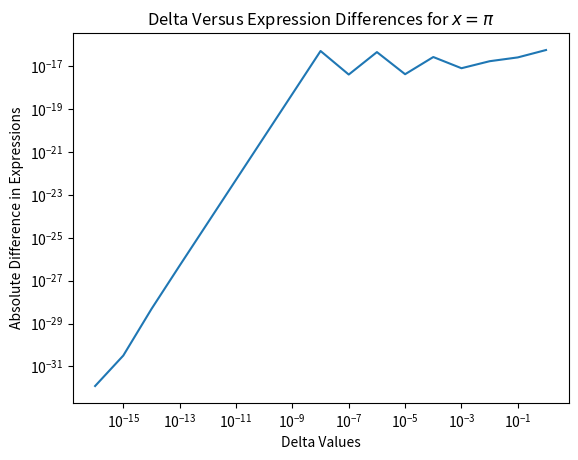
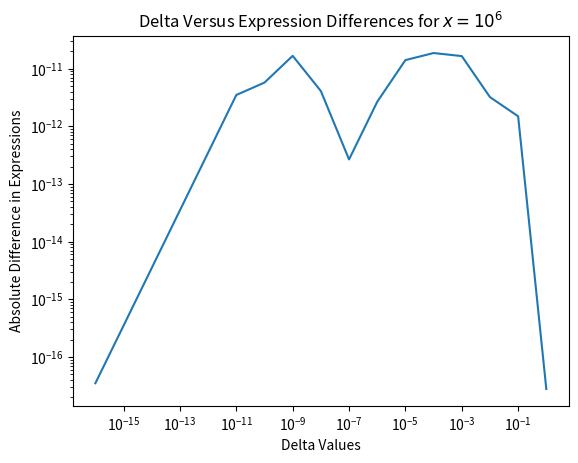
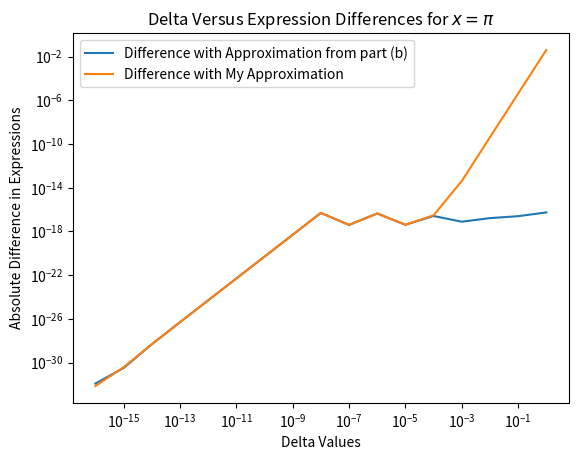
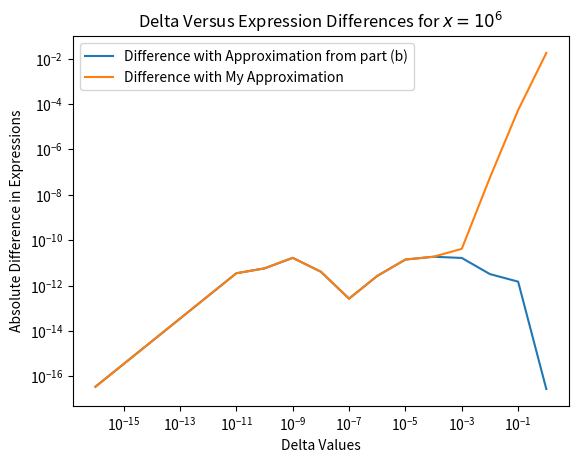

Here is the Python script that generated these plots, in order:
import numpy as np
import matplotlib.pyplot as plt

delta = 10 ** np.linspace(-16, 0, 17)

def f(x , delta):
    return np.cos(x + delta) - np.cos(x)

def g(x, delta):
    return -2 * np.sin((2*x+delta)/2) * np.sin(delta/2)


# plotting first x-value
x1 = np.pi
diff1 = np.abs(g(x1, delta) - f(x1, delta))
plt.figure()
plt.loglog(delta, diff1)
plt.xlabel("Delta Values")
plt.ylabel("Absolute Difference in Expressions")
plt.title("Delta Versus Expression Differences for $x = \pi$")
plt.show()

# plotting second x-value
x2 = 10**6
diff2 = np.abs(g(x2, delta) - f(x2, delta))
plt.figure()
plt.loglog(delta, diff2)
plt.xlabel("Delta Values")
plt.ylabel("Absolute Difference in Expressions")
plt.title("Delta Versus Expression Differences for $x = 10^{6}$")
plt.show()

# now for the approximation in part (c)

def approx(x, delta):
    return -delta * np.sin(x) - ((delta**2)/2) * np.cos(x)

# reset x-vals just in case
x1 = np.pi
x2 = 10**6
diff3 = np.abs(approx(x1 , delta) - f(x1,delta))
plt.figure()
plt.loglog(delta, diff1, label = "Difference with Approximation from part (b)")
plt.loglog(delta, diff3, label = "Difference with My Approximation")
plt.xlabel("Delta Values")
plt.ylabel("Absolute Difference in Expressions")
plt.title("Delta Versus Expression Differences for $x = \pi$")
plt.legend()
plt.show()

diff4 = np.abs(approx(x2 , delta) - f(x2,delta))
plt.figure()
plt.loglog(delta, diff2, label = "Difference with Approximation from part (b)")
plt.loglog(delta, diff4, label = "Difference with My Approximation")
plt.xlabel("Delta Values")
plt.ylabel("Absolute Difference in Expressions")
plt.title("Delta Versus Expression Differences for $x = 10^6$")
plt.legend()
plt.show()
